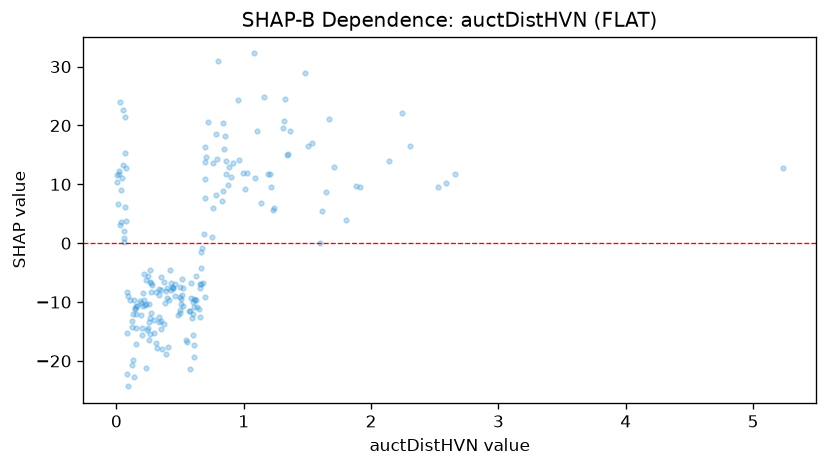

Data behind this chart, as committed beside it:
feature_value, shap_value
0.05, 13.35
2.306, 16.47
1.537, 17.09
0.499, -9.202
0.073, 3.853
0.212, -10.63
0.628, -9.569
0.554, -16.8
2.246, 22.12
0.579, -21.35
0.575, -11.49
0.137, -9.627
1.67, 21.17
0.198, -14.34
0.523, -10.61
0.61, -10.82
0.63, -10.81
1.162, 24.76
0.122, -13.19
0.257, -16.39
0.51, -9.412
0.246, -14.39
0.443, -7.652
0.155, -11.97
1.341, 14.94
0.273, -8.222
0.191, -10.11
0.762, 13.56
1.323, 24.57
1.361, 18.99
0.847, 15.96
1.484, 28.85
0.352, -14.65
0.782, 18.61
0.405, -17.66
0.667, -1.56
0.239, -14.73
0.619, -9.699
0.6, -11.96
0.656, -12.59
0.6, -15.54
0.663, -6.929
0.265, -12.73
0.335, -12.48
0.392, -18.77
0.597, -12.78
0.856, 18.3
0.063, 0.8251
0.503, -11.9
0.064, 15.33
0.02, 11.84
0.058, 0.2877
0.84, 20.45
0.722, 20.64
0.587, -9.314
0.084, -22.19
1.316, 20.73
1.105, 19.11
0.02, 12.19
0.447, -7.584
... 142 more rows
